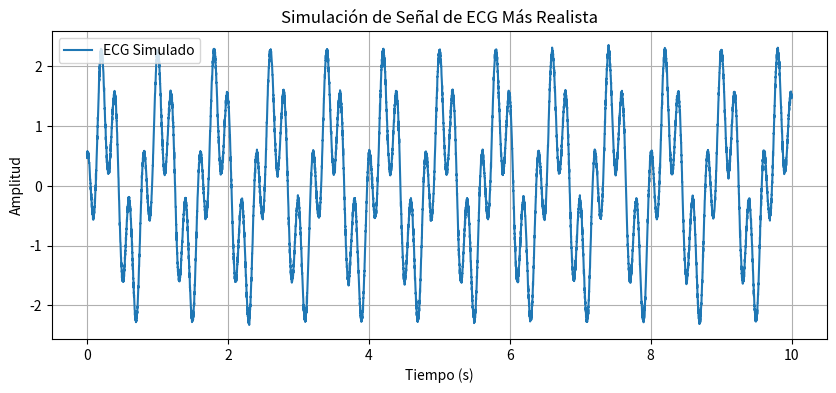

Recreate this plot in Python.
import numpy as np
import matplotlib.pyplot as plt

# Parámetros de la señal simulada
fs = 1000          # Frecuencia de muestreo (Hz)
duration = 10.0    # Duración de la señal (segundos)
num_samples = int(fs * duration)
t = np.linspace(0, duration, num_samples)

# Parámetros de las ondas del ECG
heart_rate = 75    # Latidos por minuto
p_duration = 0.08  # Duración de la onda P en segundos
qrs_duration = 0.06  # Duración de la onda QRS en segundos
t_duration = 0.2   # Duración de la onda T en segundos

# Generar señales para las ondas P, QRS y T
p_wave = np.sin(2 * np.pi * t * (heart_rate / 60))
qrs_wave = -0.5 * np.cos(2 * np.pi * t * (heart_rate / 60)) + np.cos(8 * np.pi * t * (heart_rate / 60))
t_wave = 0.25 * np.sin(2 * np.pi * t * (heart_rate / 60))

# Combinar las ondas para obtener el ECG
ecg_signal = p_wave + qrs_wave + t_wave

# Agregar ruido gaussiano
noise_stddev = 0.03
noise = np.random.normal(0, noise_stddev, num_samples)
ecg_signal_noisy = ecg_signal + noise

# Graficar el ECG simulado
plt.figure(figsize=(10, 4))
plt.plot(t, ecg_signal_noisy, label='ECG Simulado')
plt.xlabel('Tiempo (s)')
plt.ylabel('Amplitud')
plt.title('Simulación de Señal de ECG Más Realista')
plt.legend()
plt.grid()
plt.show()



